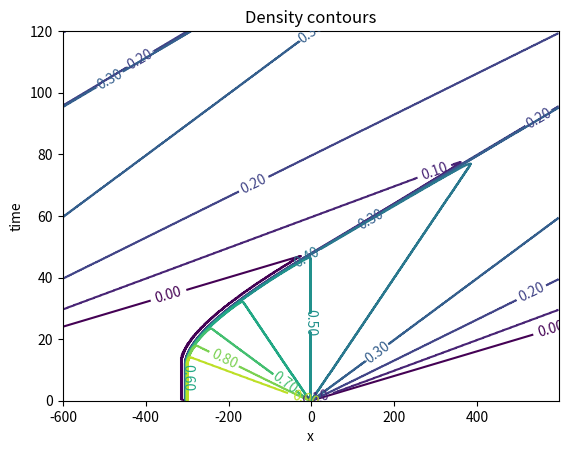

Python code for this plot:
import numpy as np
import matplotlib.pyplot as plt

# Part 1
# Adapt the traffic.py code into a function that solves the advection equation for the time
# evolution of ρ(x, t), using the Lax method with ρSL(x) as the initial condition. Integrate for
# at least 1500 time steps using the time step � = h/vmax.

# Defining constant parameters
vm = 25        # given v_max = 25
rho_m = 1      # given rho_max = 1
length = 1200  # length of x grid from -600 to + 600 (given)
divisions = 600  # number of equally divided steps (given)
rho_y0 = [rho_m,0] # definition of the initial condition vector for rho(x,0)

def advection(grid_pts,sys_size,v_max,rho_sl):
    '''Solves the advection equation for the 
    time evolution of rho(x,t) using the lax 
    method with rho_sl as the initial condition.
    Returns function values of rho(x,t) over
    1500 numerical integration steps.'''

    # Defining parameters
    N = grid_pts       # number of grid points
    L = sys_size       # system size (m)
    h = L/N            # grid spacing for BCs
    t_step = h/v_max   # setting timestep to recommended value
    n_step = 1500      # minimum number of steps for integration
    coeff = t_step/(2*h) # coefficient used by lax method
    p_max = rho_sl[0]  # setting the max value of rho to 1st index of input initial condtions

    # Initializing density, flow, final output, x scale, and time scale arrays
    rho = np.zeros(shape=(N))
    flow = np.zeros(shape=(N))
    rho_final = np.empty((N,n_step+1))
    xplot = (np.arange(N)-1/2.)*h - L/2.         
    tplot = np.linspace(0,n_step*t_step,n_step+1)

    # Incorporating stoplight initial condtions for rho
    rho[int(N/4):int(N/2)] = p_max
    print(rho[int(N/4):int(N/2)])
    print(np.size(rho[int(N/4):int(N/2)]))

    # Setting the initial state, rho(x,0)
    rho_final[:,0] = np.copy(rho)  

    # Periodic boundary conditions
    ip = np.arange(N) + 1  
    ip[N-1] = 0          # ip = i+1 with periodic b.c.
    im = np.arange(N) - 1  
    im[0] = N-1          # im = i-1 with periodic b.c.
    
    for istep in range(n_step):
     # Compute the flow = (Density)*(Velocity)
        flow[:] = rho[:] * (v_max*(1 - rho[:]/p_max))
    
    # Compute rho using the lax method
        rho[:] = .5*( rho[ip] + rho[im] ) - coeff*( flow[ip] - flow[im] )

    # Fill the output array with the calculated value of rho at time istep+1
        rho_final[:,istep+1] = np.copy(rho)
    

    # return the solved values of rho over time
    return rho_final, xplot, tplot

# Part 2
# Show the output of your code (time evolution of the traffic density) both as a 2D contour
# plot, i.e. x on the horizontal axis and t on the vertical axis with ρ(x, t) as colour-coded
# contours (see Figure 7.20, page 186, in your text for an example), and as a “snapshot”
# plot in which in which ρ(x, t) is plotted versus x at selected time intervals, all on the
# same axes. Include these plots in your submission as
# LastnameFirstname_Lab9_Fig1.png and LastnameFirstname_Lab9_Fig2.png.

# calling function for desired input parameters
# and assigning the output values of rho, xplot, and tplot for graphing
r_xt, xp, tp = advection(divisions,length,vm,rho_y0)

# 2D contour plotting code
lvls = np.linspace(0., 1., num=11) 
ct2d = plt.contour(xp, tp, np.flipud(np.rot90(r_xt)), lvls) 
plt.clabel(ct2d, fmt='%1.2f') 
plt.xlabel('x')
plt.ylabel('time')
plt.title('Density contours')
plt.show()
